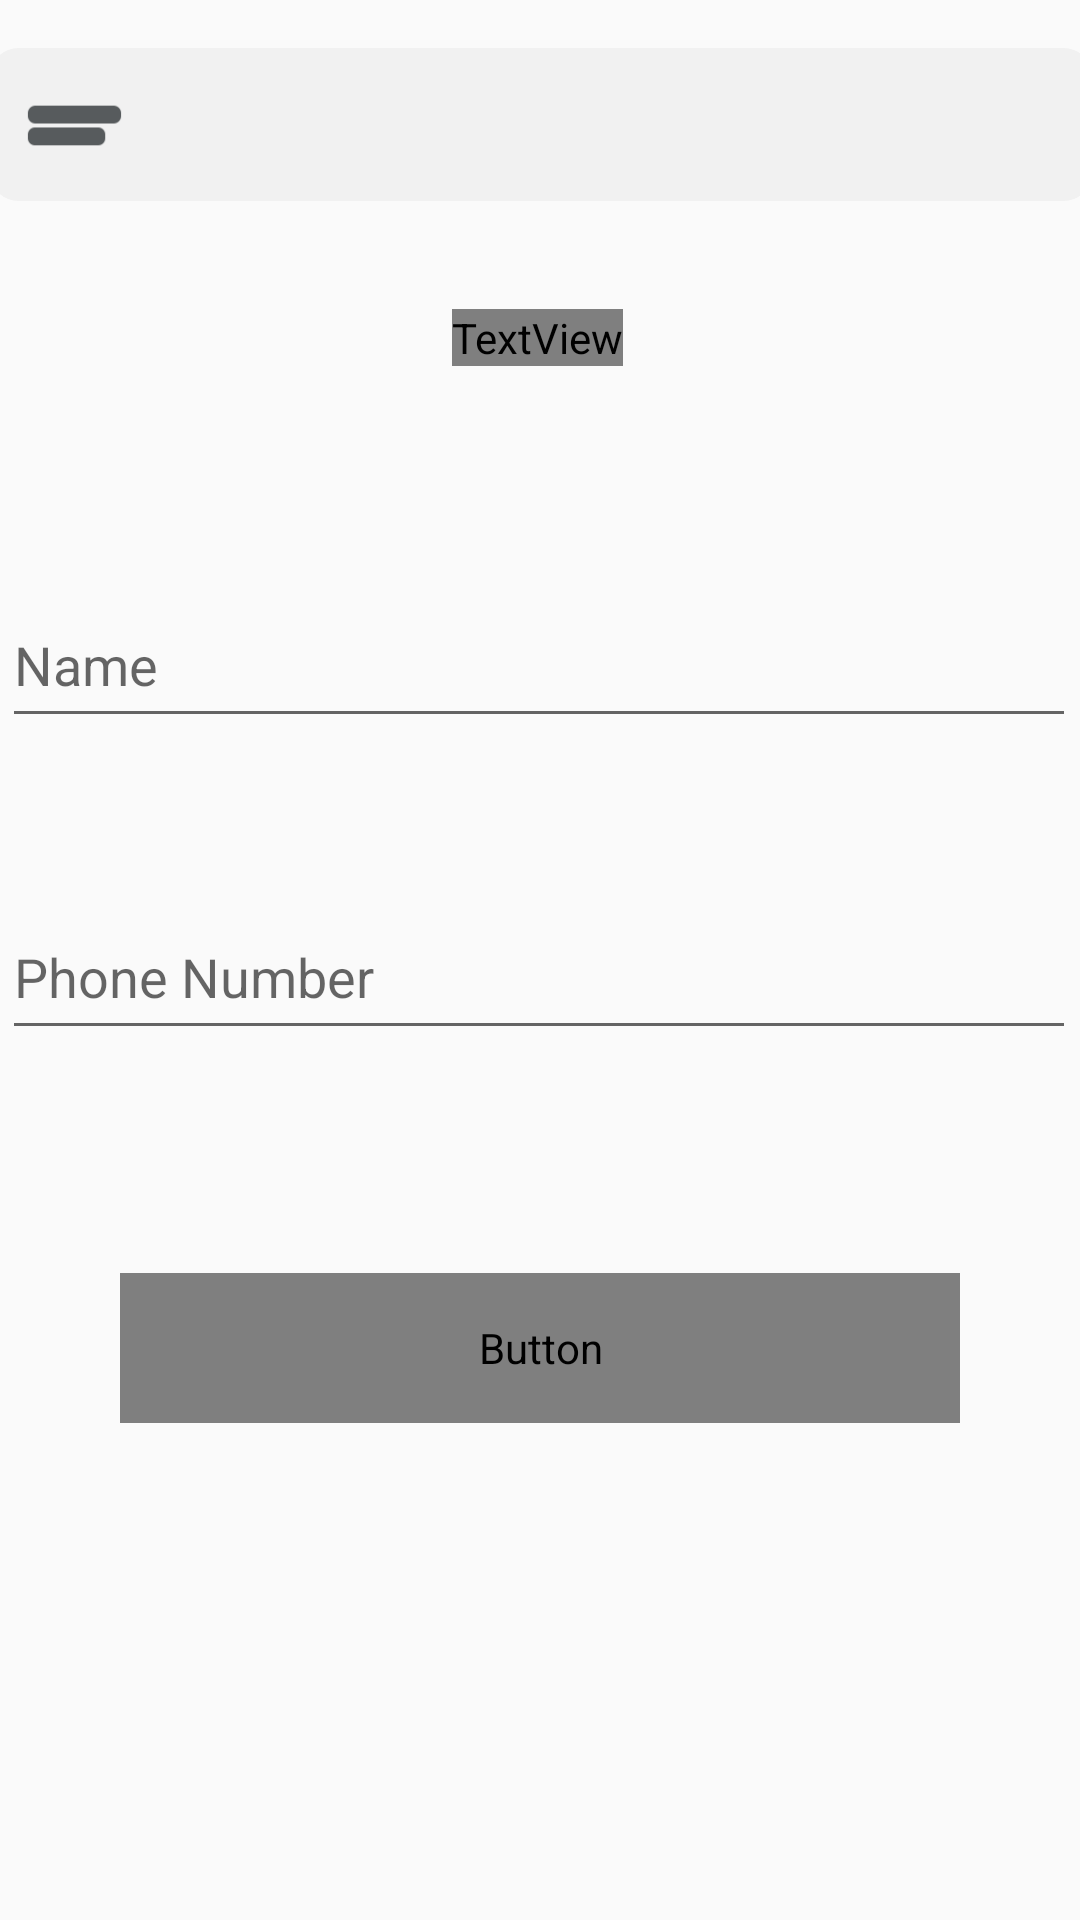

Here is an Android app screen rendered from its layout file. Give the layout XML and the strings, colors and styles it references.
<!-- AndroidManifest.xml: application theme NoActionBar -->
<!-- res/layout/activity_cash_on_delivery.xml -->
<?xml version="1.0" encoding="utf-8"?>
<androidx.constraintlayout.widget.ConstraintLayout xmlns:android="http://schemas.android.com/apk/res/android"
    xmlns:app="http://schemas.android.com/apk/res-auto"
    xmlns:tools="http://schemas.android.com/tools"
    android:layout_width="match_parent"
    android:layout_height="match_parent"
    tools:context=".CashOnDelivery">

    <androidx.constraintlayout.widget.ConstraintLayout
        android:id="@+id/constraintLayout"
        android:layout_width="368dp"
        android:layout_height="51dp"
        android:layout_marginTop="16dp"
        android:background="@drawable/ash_color_background"
        app:layout_constraintEnd_toEndOf="parent"
        app:layout_constraintHorizontal_bias="0.534"
        app:layout_constraintStart_toStartOf="parent"
        app:layout_constraintTop_toTopOf="parent">


        <ImageView
            android:id="@+id/navigation_drawer_icon"
            android:layout_width="40dp"
            android:layout_height="0dp"
            android:layout_marginStart="8dp"
            android:layout_marginLeft="8dp"
            android:src="@drawable/navigation_drawer_icon"
            app:layout_constraintBottom_toBottomOf="parent"
            app:layout_constraintStart_toStartOf="parent"
            app:layout_constraintTop_toTopOf="parent" />


    </androidx.constraintlayout.widget.ConstraintLayout>

    <EditText
        android:id="@+id/editTextTextPersonName"
        android:layout_width="358dp"
        android:layout_height="52dp"
        android:layout_marginTop="72dp"
        android:ems="10"
        android:hint="Name"
        android:inputType="textPersonName"
        app:layout_constraintEnd_toEndOf="parent"
        app:layout_constraintHorizontal_bias="0.415"
        app:layout_constraintStart_toStartOf="parent"
        app:layout_constraintTop_toBottomOf="@+id/textView23" />

    <TextView
        android:id="@+id/textView23"
        android:layout_width="wrap_content"
        android:layout_height="wrap_content"
        android:layout_marginTop="36dp"
        android:fontFamily="@font/gilroy"
        android:text="Cash On Delivery"
        android:textColor="#FE724C"
        android:textSize="30sp"
        app:layout_constraintEnd_toEndOf="parent"
        app:layout_constraintHorizontal_bias="0.497"
        app:layout_constraintStart_toStartOf="parent"
        app:layout_constraintTop_toBottomOf="@+id/constraintLayout" />

    <EditText
        android:id="@+id/editTextTextPersonName2"
        android:layout_width="358dp"
        android:layout_height="52dp"
        android:layout_marginTop="52dp"
        android:ems="10"
        android:hint="Phone Number"
        android:inputType="textPersonName"
        app:layout_constraintEnd_toEndOf="parent"
        app:layout_constraintHorizontal_bias="0.389"
        app:layout_constraintStart_toStartOf="parent"
        app:layout_constraintTop_toBottomOf="@+id/editTextTextPersonName" />

    <Button
        android:id="@+id/btnCashDelivery"
        android:layout_width="match_parent"
        android:layout_height="50dp"
        android:layout_marginStart="40dp"
        android:layout_marginLeft="40dp"
        android:layout_marginEnd="40dp"
        android:layout_marginRight="40dp"
        android:layout_marginTop="20dp"
        android:background="@drawable/button_primary_color_background"
        android:fontFamily="@font/gilroy"
        android:text="SUBMIT"
        android:textColor="@color/white"
        app:layout_constraintBottom_toBottomOf="parent"
        app:layout_constraintEnd_toEndOf="parent"
        app:layout_constraintHorizontal_bias="1.0"
        app:layout_constraintStart_toStartOf="parent"
        app:layout_constraintTop_toBottomOf="@+id/editTextTextPersonName2"
        app:layout_constraintVertical_bias="0.247" />


</androidx.constraintlayout.widget.ConstraintLayout>
<!-- resources referenced by this layout -->
<resources>
  <color name="white">#FFFFFF</color>
  <!-- drawable ash_color_background (drawable) -->
  <?xml version="1.0" encoding="utf-8"?>
  <shape xmlns:android="http://schemas.android.com/apk/res/android"
      android:shape="rectangle">
  
      <solid android:color="@color/ash"/>
      <corners android:radius="10dp"/>
  
  
  </shape>
  <!-- drawable navigation_drawer_icon: png bitmap (drawable, 18246 bytes) -->
  <style name="NoActionBar" parent="Theme.AppCompat.Light.NoActionBar">
          
          <item name="colorPrimary">@color/colorPrimary</item>
          <item name="colorPrimaryDark">@color/colorPrimaryDark</item>
          <item name="colorAccent">@color/colorAccent</item>
          <item name="android:windowFullscreen">true</item>
      </style>
  <color name="ash">#F1F1F1</color>
  <color name="colorPrimary">#FE724C</color>
  <color name="colorPrimaryDark">#FE724C</color>
  <color name="colorAccent">#FE724C</color>
</resources>
